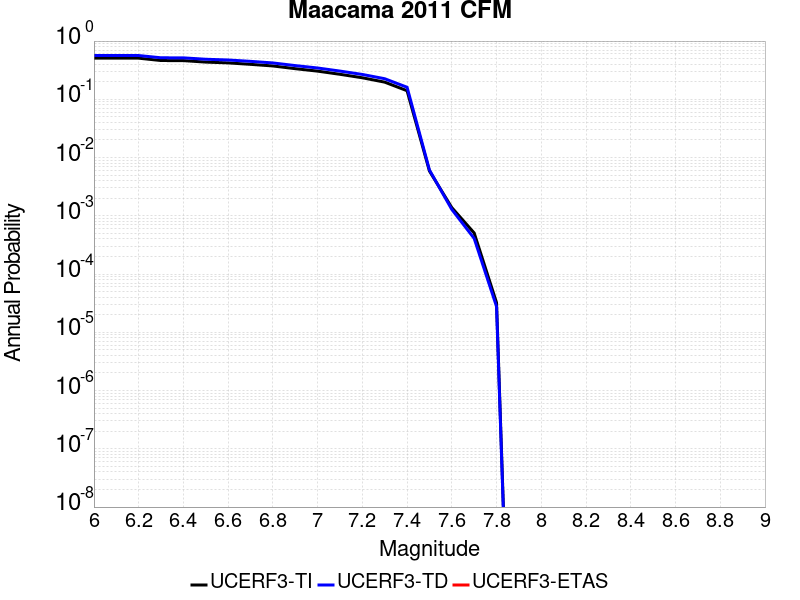

The data file committed next to this chart (first rows):
Magnitude, UCERF3-TI Prob, UCERF3-TD Prob, UCERF3-ETAS Prob
6.0, 0.5103, 0.5662, 0.0
6.1, 0.5103, 0.5662, 0.0
6.2, 0.5084, 0.5643, 0.0
6.3, 0.4631, 0.5163, 0.0
6.4, 0.4614, 0.5147, 0.0
6.5, 0.4353, 0.4872, 0.0
6.6, 0.4219, 0.4733, 0.0
6.7, 0.3984, 0.4484, 0.0
6.8, 0.3738, 0.4213, 0.0
6.9, 0.3357, 0.3792, 0.0
7.0, 0.3046, 0.3449, 0.0
7.1, 0.2688, 0.3053, 0.0
7.2, 0.2343, 0.2672, 0.0
7.3, 0.1972, 0.2257, 0.0
7.4, 0.1404, 0.1611, 0.0
7.5, 0.005875, 0.006114, 0.0
7.6, 0.001384, 0.001287, 0.0
7.7, 5.0745334E-4, 4.0925742E-4, 0.0
7.8, 3.2318534E-5, 2.7693319E-5, 0.0
